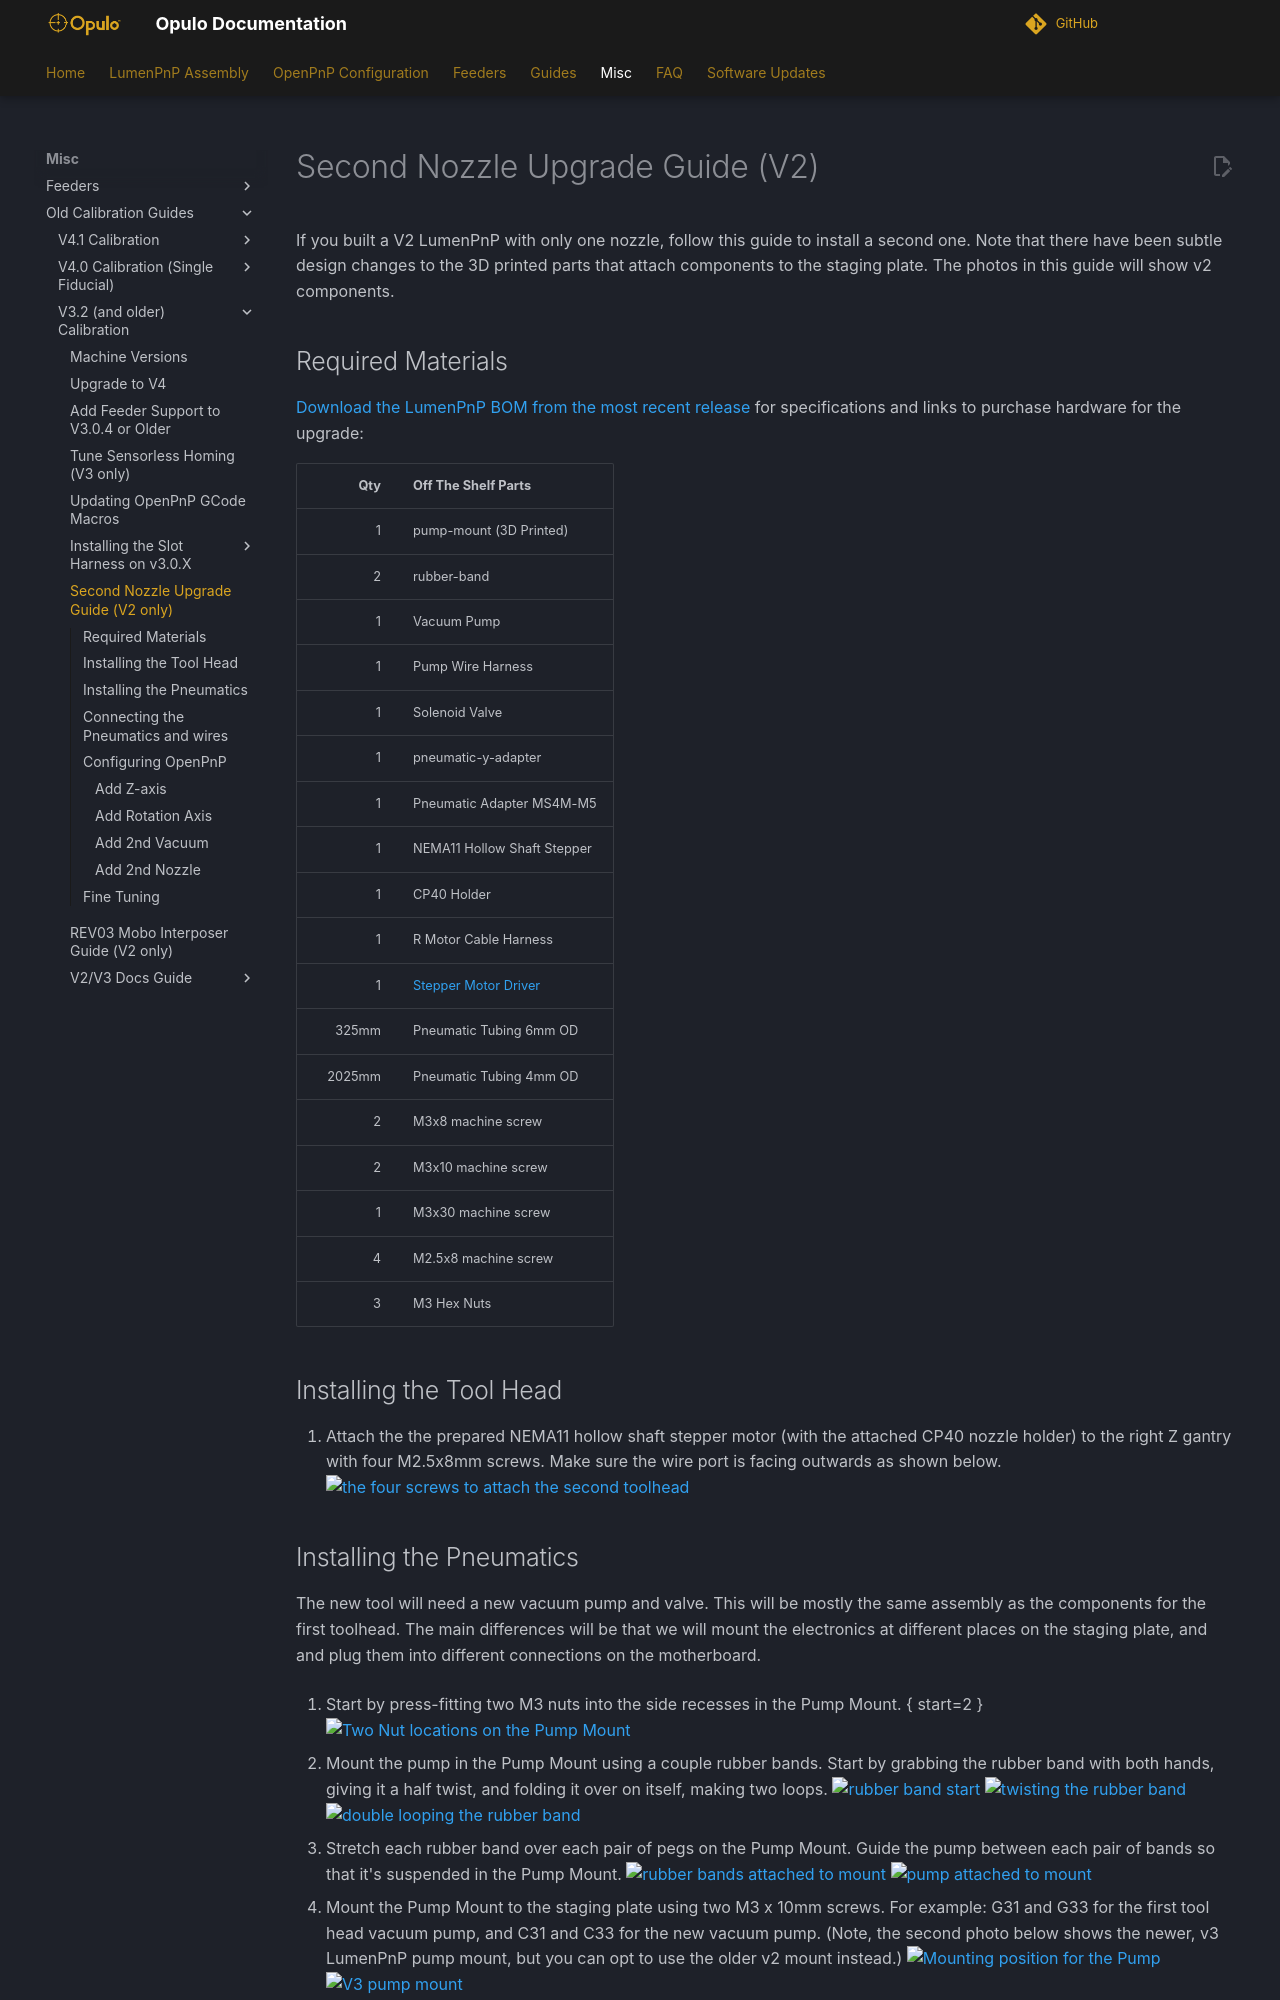

repository: opulo-inc/docs · page: misc/v3-and-older/second-tool/index.html · generator: mkdocs

# Second Nozzle Upgrade Guide (V2)

If you built a V2 LumenPnP with only one nozzle, follow this guide to install a second one. Note that there have been subtle design changes to the 3D printed parts that attach components to the staging plate. The photos in this guide will show v2 components.

## Required Materials

[Download the LumenPnP BOM from the most recent release](https://github.com/opulo-inc/lumenpnp/releases) for specifications and links to purchase hardware for the upgrade:

|    Qty | Off The Shelf Parts          |
| -----: | ---------------------------- |
|      1 | pump-mount (3D Printed)      |
|      2 | rubber-band                  |
|      1 | Vacuum Pump                  |
|      1 | Pump Wire Harness            |
|      1 | Solenoid Valve               |
|      1 | pneumatic-y-adapter          |
|      1 | Pneumatic Adapter MS4M-M5    |
|      1 | NEMA11 Hollow Shaft Stepper  |
|      1 | CP40 Holder                  |
|      1 | R Motor Cable Harness        |
|      1 | [Stepper Motor Driver][step] |
|  325mm | Pneumatic Tubing 6mm OD      |
| 2025mm | Pneumatic Tubing 4mm OD      |
|      2 | M3x8 machine screw           |
|      2 | M3x10 machine screw          |
|      1 | M3x30 machine screw          |
|      4 | M2.5x8 machine screw         |
|      3 | M3 Hex Nuts                  |

## Installing the Tool Head

1. Attach the the prepared NEMA11 hollow shaft stepper motor (with the attached CP40 nozzle holder) to the right Z gantry with four M2.5x8mm screws. Make sure the wire port is facing outwards as shown below.
  ![the four screws to attach the second toolhead](images/attaching the toolhead.webp)
